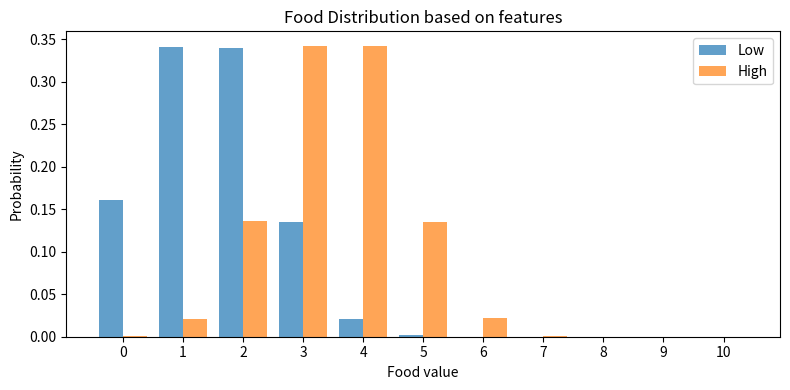

The matplotlib source for this figure: (Note: this script raises an exception after producing the figure.)
# -*- coding: utf-8 -*-
"""
Created on Tue Oct 28 11:05:40 2025

@author: Sebastian Montesinos

Produces the sequence of trials for each participant, using an additive rule:
- Tail and Shape each contribute independently to total food.
- Color is present but does not affect food.
"""

import itertools
import numpy as np
import pandas as pd
import os
import matplotlib.pyplot as plt

# ============================
# --- Parameters ---
# ============================
mean_high = 3.5   # Means of distributions to draw from
mean_low = 1.5
std_dev = 1   # Spread of each distribution
participants = 6
save_csv = True
output_dir = r'C:\Users\<user>\Desktop\TestExp\Trial_Files' #Output path
output_dir_pilot = r'C:\Users\<user>\Desktop\P-A Scripts\Pilot-Files'
os.makedirs(output_dir, exist_ok=True)
training_reps = 3
testing_reps = 1
testing = 0 #Turn off testing for now (may not need it)


# ============================
# --- Visualize Distributions ---
# ============================
n_samples = 100000  # Number to sample

# Sample low distribution
low_samples = np.random.normal(mean_low, std_dev, n_samples)
low_samples = np.clip(np.round(low_samples), 0, 10).astype(int)

# Sample high distribution
high_samples = np.random.normal(mean_high, std_dev, n_samples)
high_samples = np.clip(np.round(high_samples), 0, 10).astype(int)

# Count occurrences
low_counts = np.bincount(low_samples, minlength=11)  
high_counts = np.bincount(high_samples, minlength=11) 
values = np.arange(0, 11)

# Plot histogram
plt.figure(figsize=(8, 4))
plt.bar(values - 0.2, low_counts / n_samples, width=0.4, alpha=0.7, label="Low")
plt.bar(values + 0.2, high_counts / n_samples, width=0.4, alpha=0.7, label="High")
plt.xticks(values)
plt.xlabel("Food value")
plt.ylabel("Probability")
plt.title("Food Distribution based on features")
plt.legend()
plt.tight_layout()
plt.show()



# ============================
# --- Stimulus Setup ---
# ============================
tails = ["T", "N"]   # Tail / No Tail
colors = ["B", "Y"]  # Blue / Yellow (does not affect food)
shapes = ["S", "C"]  # Square / Circle

stimuli = []
for t, c, s in itertools.product(tails, colors, shapes):
    stimuli.append({
        "tail": t,
        "color": c,
        "shape": s,
        "image_file": f"{t}_{c}_{s}.png"
    })

stim_df = pd.DataFrame(stimuli)

# ============================
# --- Sampling Function ---
# ============================
def sample_additive(tail, shape):
    """
    Sample food amount using an additive rule:
      - Each feature contributes independently.
      - Tail and Square add positively.
      - Each contribution is drawn from its respective distribution.
    """
    # Sample each feature independently
    tail_food = np.random.normal(mean_high if tail == "T" else mean_low, std_dev)
    shape_food = np.random.normal(mean_high if shape == "S" else mean_low, std_dev)

    # Clip each contribution so it can't be negative
    tail_food = np.clip(tail_food, 0, 10)
    shape_food = np.clip(shape_food, 0, 10)

    total = tail_food + shape_food

    # Round and ensure final value is between 1-10
    total_rounded = int(np.clip(round(total), 1, 10))

    # Print result (this is just to debug)
    print(f"tail={tail} ({tail_food:.2f}), shape={shape} ({shape_food:.2f}) → total={total:.2f} → rounded={total_rounded}")

    return total_rounded


# ============================
# --- Label Categories in dataframe ---
# ============================
def label_category(tail, shape):
    if tail == "T" and shape == "S":
        return "high"
    elif tail == "N" and shape == "C":
        return "low"
    else:
        return "medium"

# ============================
# --- Trial Generation ---
# ============================
def generate_trials(participant_id, training_reps=2, testing_reps=1):
    """
    Create a dataframe with randomized training and testing trials for one participant.
    """
    training_trials = []
    for i in range(training_reps):
        shuffled = stim_df.sample(frac=1).reset_index(drop=True)
        shuffled["phase"] = "training"
        shuffled["rep"] = i + 1
        shuffled["trial_num"] = range(1 + i * len(shuffled), 1 + (i + 1) * len(shuffled))
        shuffled["food_amount"] = [
            sample_additive(t, s) for t, s in zip(shuffled["tail"], shuffled["shape"])
        ]
        shuffled["category"] = [label_category(t, s) for t, s in zip(shuffled["tail"], shuffled["shape"])]
        training_trials.append(shuffled)

    training_df = pd.concat(training_trials, ignore_index=True)

    testing_trials = []
    start_trial = len(training_df)
    for i in range(testing_reps):
        shuffled_test = stim_df.sample(frac=1).reset_index(drop=True)
        shuffled_test["phase"] = "testing"
        shuffled_test["rep"] = i + 1
        shuffled_test["trial_num"] = range(start_trial + 1, start_trial + 1 + len(shuffled_test))
        shuffled_test["food_amount"] = [
            sample_additive(t, s) for t, s in zip(shuffled_test["tail"], shuffled_test["shape"])
        ]
        shuffled_test["category"] = [label_category(t, s) for t, s in zip(shuffled_test["tail"], shuffled_test["shape"])]
        start_trial += len(shuffled_test)
        testing_trials.append(shuffled_test)

    testing_df = pd.concat(testing_trials, ignore_index=True)
    all_trials = pd.concat([training_df, testing_df], ignore_index=True)
    all_trials["participant_id"] = participant_id
    all_trials["food_image_file"] = all_trials["food_amount"].astype(str) + "_food.png"
    return all_trials

# ============================
# --- Analysis Function ---
# ============================
def compute_feature_correlations(df):
    """Compute correlations of features and stimulus averages with food needed for training and testing phases."""
    
    participant = df['participant_id'].iloc[0]
    results = []
    for phase in ["training"]:
        df_phase = df[df['phase'] == phase].copy()
        df_phase["tail_num"] = df_phase["tail"].map({"T": 1, "N": 0})
        df_phase["shape_num"] = df_phase["shape"].map({"S": 1, "C": 0})
        df_phase["color_num"] = df_phase["color"].map({"B": 1, "Y": 0})

        corr_tail = df_phase["tail_num"].corr(df_phase["food_amount"])
        corr_shape = df_phase["shape_num"].corr(df_phase["food_amount"])
        corr_color = df_phase["color_num"].corr(df_phase["food_amount"])
        results.append({
        "participant": participant,
        "phase": phase,
        "corr_tail": corr_tail,
        "corr_shape": corr_shape,
        "corr_color": corr_color})

        print(f"\n{phase.capitalize()} phase correlations for participant {participant}:")
        print(f"  Tail (Has one):  {corr_tail:.3f}")
        print(f"  Shape (Square): {corr_shape:.3f}")
        print(f"  Color (Blue): {corr_color:.3f} (should be ~0)")

        stim_means = (
            df_phase.groupby("image_file", as_index=False)["food_amount"]
            .mean()
            .rename(columns={"food_amount": "mean_food_amount"})
        )
        print(f"\nAverage food amount per stimulus ({phase}):")
        for _, row in stim_means.iterrows():
            print(f"  {row['image_file']}: {row['mean_food_amount']:.2f}")
    df_corr = pd.DataFrame(results)
    return df_corr

# ============================
# --- Run Experiment Generation ---
# ============================
all_data = []
for participant_id in range(1, participants + 1):
    df = generate_trials(participant_id, training_reps=training_reps, testing_reps=testing_reps)
    all_data.append(df)
    correlations = correlations_training = compute_feature_correlations(df)
    out_path2 = os.path.join(output_dir_pilot, f"subj{participant_id:03d}_trials.csv")
    correlations.to_csv(out_path2, index = False)
        # Below adds the paths to all the images in a randomized order for testing
    fixed_images = [
        "Resources/T_B_S.png", "Resources/T_Y_S.png", "Resources/T_B_C.png", "Resources/T_Y_C.png",
        "Resources/N_B_S.png", "Resources/N_Y_S.png", "Resources/N_B_C.png", "Resources/N_Y_C.png"
    ]

    rand_images = np.random.permutation(fixed_images).tolist()
    df["images_list"] = ",".join(rand_images)


    if save_csv:
        # Save CSVs, only saving training for now
        out_path = os.path.join(output_dir, f"subj{participant_id:03d}_trials.csv")
        if testing:
            df.to_csv(out_path, index=False)
        df[df['phase'] == 'training'].to_csv(os.path.join(output_dir, f"subj{participant_id:03d}_training.csv"), index=False)
        if testing:
            df[df['phase'] == 'testing'].to_csv(os.path.join(output_dir, f"subj{participant_id:03d}_testing.csv"), index=False)

# Combine all participants’ data
if testing:
    all_data_df = pd.concat(all_data, ignore_index=True)
    all_data_df.to_csv(os.path.join(output_dir, "all_trials.csv"), index=False)

print("\nPreview:")
print(df[['phase', 'tail', 'shape', 'color', 'food_amount', 'category', 'trial_num']])
